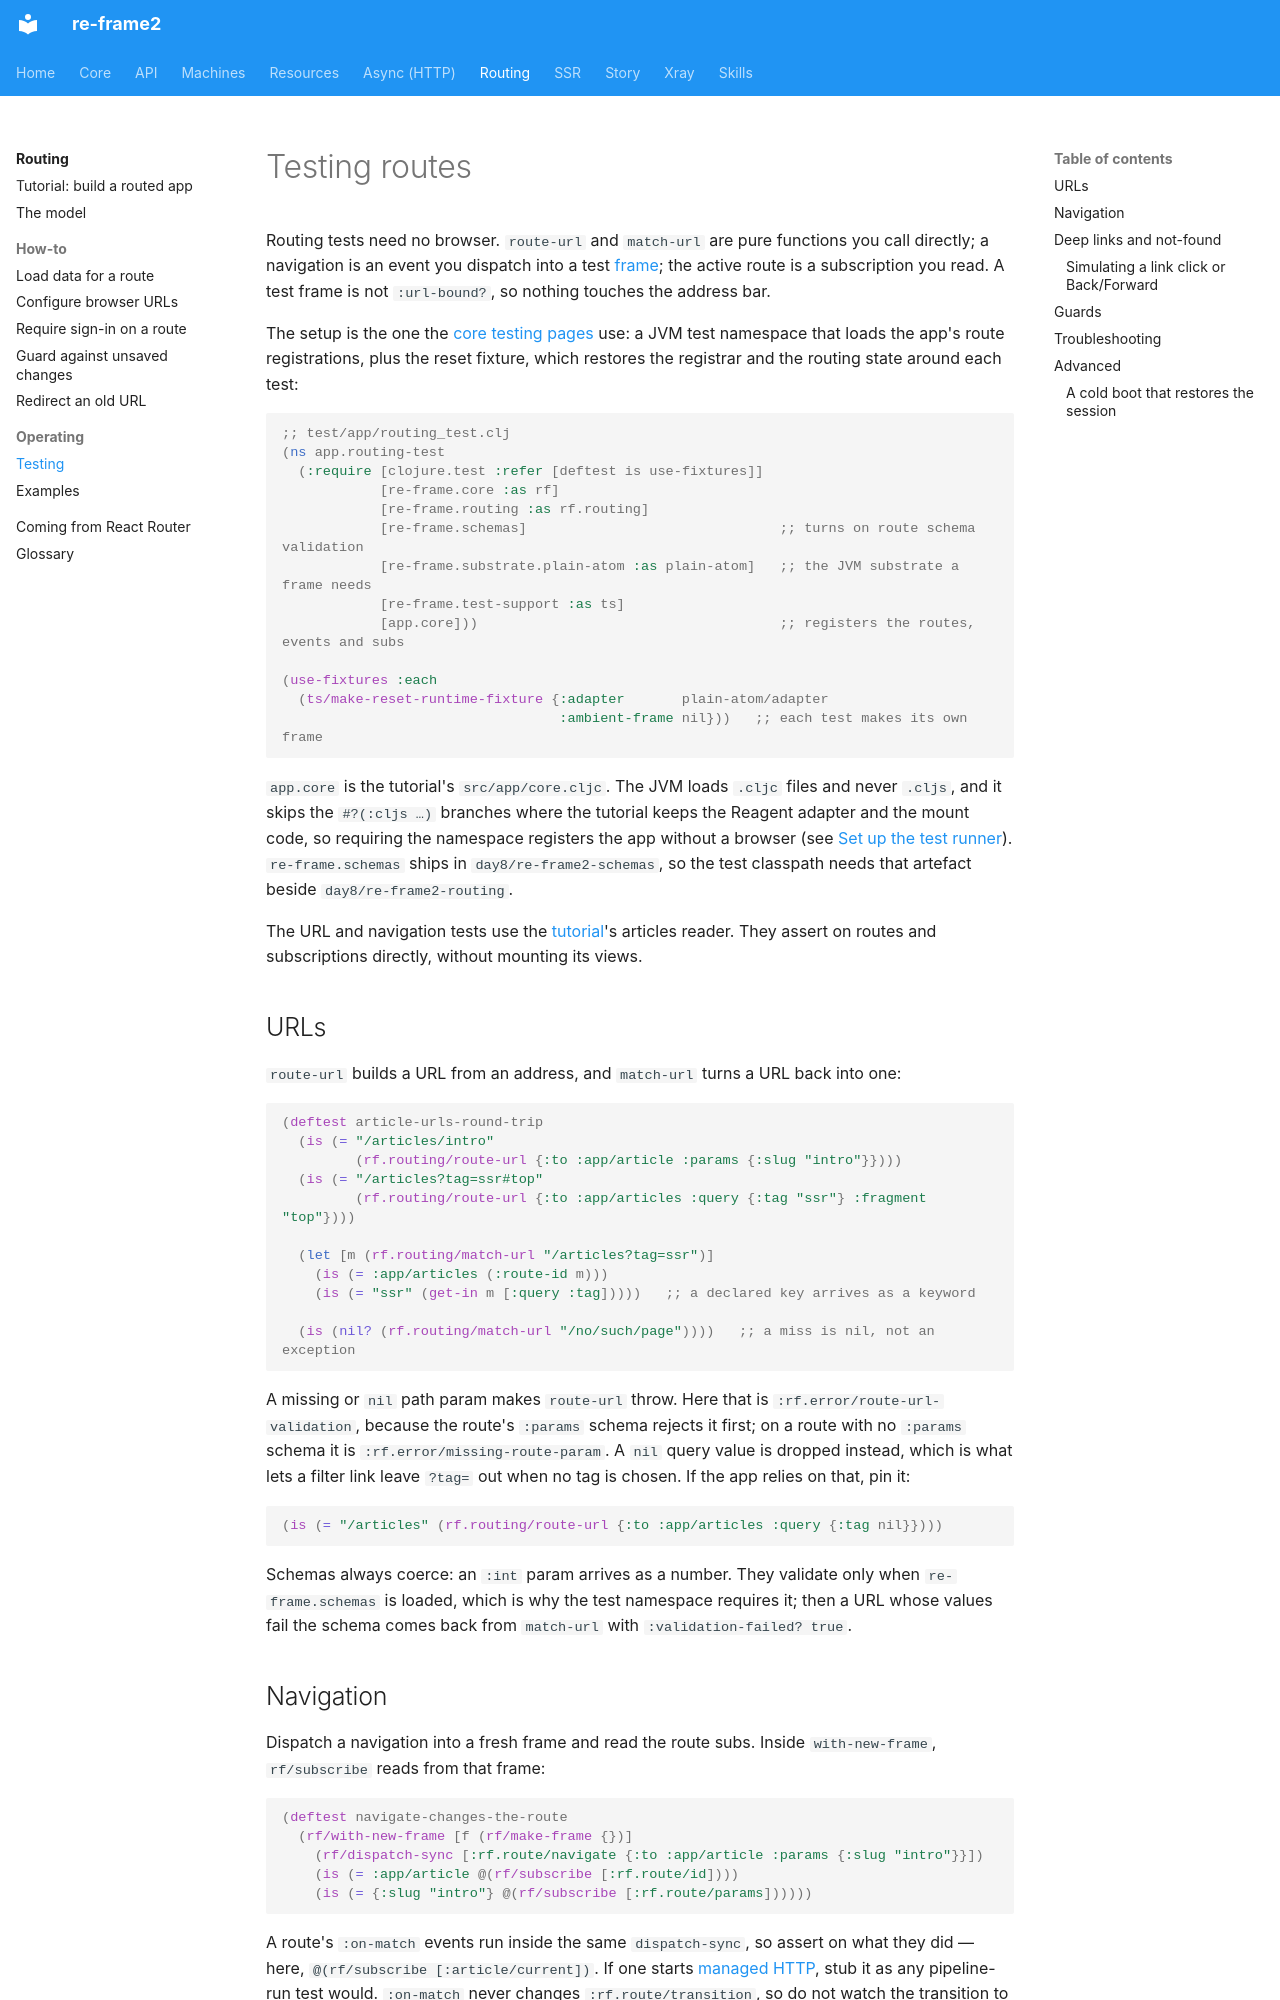

repository: day8/re-frame2 · page: routing/testing/index.html · generator: mkdocs

# Testing routes

Routing tests need no browser. `route-url` and `match-url` are pure functions you
call directly; a navigation is an event you dispatch into a test
[frame](../core/glossary.md#frame); the active route is a subscription you read. A
test frame is not `:url-bound?`, so nothing touches the address bar.

The setup is the one the [core testing pages](../core/testing/index.md) use: a JVM
test namespace that loads the app's route registrations, plus the reset fixture,
which restores the registrar and the routing state around each test:

```clojure
;; test/app/routing_test.clj
(ns app.routing-test
  (:require [clojure.test :refer [deftest is use-fixtures]]
            [re-frame.core :as rf]
            [re-frame.routing :as rf.routing]
            [re-frame.schemas]                               ;; turns on route schema validation
            [re-frame.substrate.plain-atom :as plain-atom]   ;; the JVM substrate a frame needs
            [re-frame.test-support :as ts]
            [app.core]))                                     ;; registers the routes, events and subs

(use-fixtures :each
  (ts/make-reset-runtime-fixture {:adapter       plain-atom/adapter
                                  :ambient-frame nil}))   ;; each test makes its own frame
```

`app.core` is the tutorial's `src/app/core.cljc`. The JVM loads `.cljc` files and
never `.cljs`, and it skips the `#?(:cljs …)` branches where the tutorial keeps the
Reagent adapter and the mount code, so requiring the namespace registers the app
without a browser (see [Set up the test runner](../core/testing/index.md#set-up-the-test-runner)).
`re-frame.schemas` ships in `day8/re-frame2-schemas`, so the test classpath needs that
artefact beside `day8/re-frame2-routing`.

The URL and navigation tests use the [tutorial](tutorial.md#the-complete-app)'s
articles reader. They assert on routes and subscriptions directly, without
mounting its views.

## URLs

`route-url` builds a URL from an address, and `match-url` turns a URL back into one:

```clojure
(deftest article-urls-round-trip
  (is (= "/articles/intro"
         (rf.routing/route-url {:to :app/article :params {:slug "intro"}})))
  (is (= "/articles?tag=ssr#top"
         (rf.routing/route-url {:to :app/articles :query {:tag "ssr"} :fragment "top"})))

  (let [m (rf.routing/match-url "/articles?tag=ssr")]
    (is (= :app/articles (:route-id m)))
    (is (= "ssr" (get-in m [:query :tag]))))   ;; a declared key arrives as a keyword

  (is (nil? (rf.routing/match-url "/no/such/page"))))   ;; a miss is nil, not an exception
```

A missing or `nil` path param makes `route-url` throw. Here that is
`:rf.error/route-url-validation`, because the route's `:params` schema rejects it
first; on a route with no `:params` schema it is `:rf.error/missing-route-param`. A
`nil` query value is dropped instead, which is what lets a filter link leave `?tag=`
out when no tag is chosen. If the app relies on that, pin it:

```clojure
(is (= "/articles" (rf.routing/route-url {:to :app/articles :query {:tag nil}})))
```

Schemas always coerce: an `:int` param arrives as a number. They validate only when
`re-frame.schemas` is loaded, which is why the test namespace requires it; then a URL
whose values fail the schema comes back from `match-url` with
`:validation-failed? true`.
